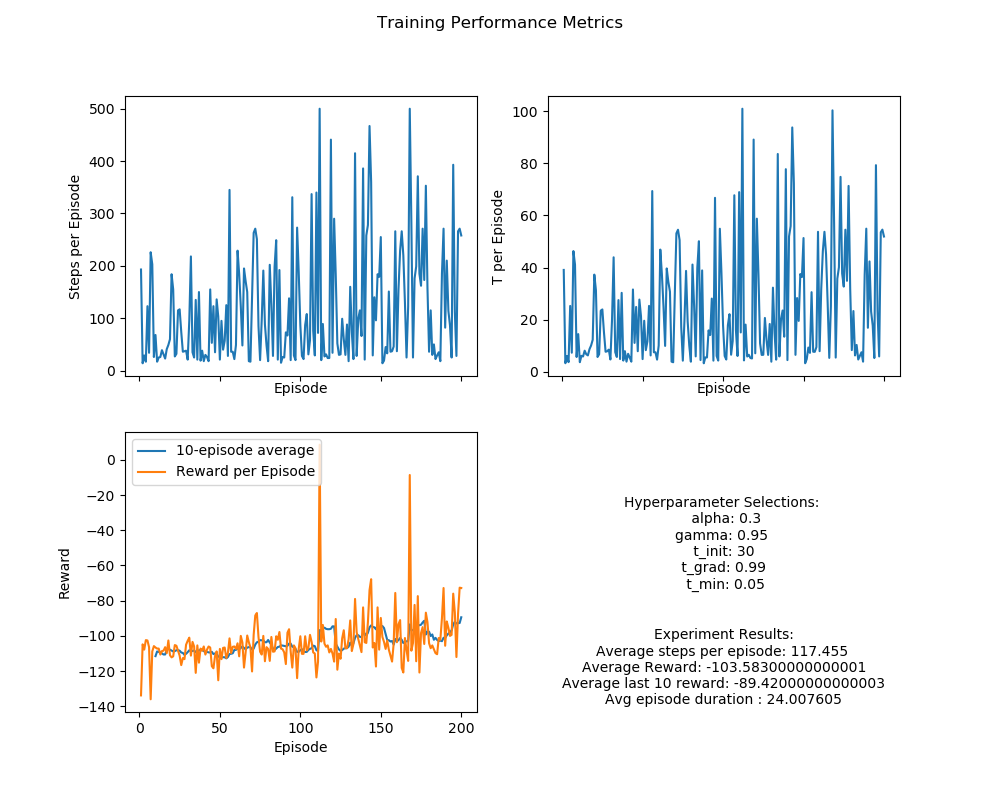

The data file committed next to this chart (first rows):
episode, steps_per_episode, t_per_episode, reward_per_episode, reward_avg_per_episode, reward_min_per_episode, reward_max_per_episode
1, 193.0, 39.11, -133.8, -0.6969, -100.0, 0.8
2, 14.0, 3.328, -104.8, -8.062, -100.0, 0.0
3, 29.0, 6.138, -107.8, -3.85, -100.0, 0.8
4, 17.0, 3.746, -102.4, -6.4, -100.0, 0.0
5, 123.0, 25.29, -102.6, -0.841, -100.0, 0.8
6, 34.0, 7.358, -106.4, -3.224, -100.0, 0.8
7, 226.0, 46.34, -136, -0.6044, -100.0, 0.8
8, 203.0, 41.15, -108.8, -0.5386, -100.0, 0.8
9, 26.0, 5.714, -105.8, -4.232, -100.0, 0.2
10, 68.0, 14.49, -106.6, -1.591, -100.0, 0.8
11, 17.0, 3.727, -107.2, -6.7, -100.0, 0.0
12, 25.0, 6.161, -107.2, -4.467, -100.0, 0.0
13, 26.0, 5.903, -110.6, -4.424, -100.0, 0.2
14, 39.0, 8.134, -108.6, -2.858, -100.0, 0.8
15, 31.0, 6.761, -108.4, -3.613, -100.0, 0.0
16, 23.0, 6.333, -106.4, -4.836, -100.0, 0.2
17, 41.0, 8.722, -109.8, -2.745, -100.0, 0.8
18, 49.0, 10.13, -102.6, -2.138, -100.0, 0.8
19, 60.0, 12.3, -111.0, -1.881, -100.0, 0.8
20, 184.0, 37.31, -112.2, -0.6131, -100.0, 0.8
21, 155.0, 31.34, -111.6, -0.7247, -100.0, 0.8
22, 27.0, 5.715, -105.2, -4.046, -100.0, 0.8
23, 32.0, 6.757, -105.6, -3.406, -100.0, 0.8
24, 115.0, 23.5, -108.4, -0.9509, -100.0, 0.8
25, 117.0, 23.95, -111.2, -0.9586, -100.0, 0.8
26, 74.0, 15.13, -116.6, -1.597, -100.0, 0.8
27, 36.0, 7.721, -112.6, -3.217, -100.0, 0.0
28, 37.0, 7.911, -113.2, -3.144, -100.0, 0.0
29, 38.0, 8.543, -105.0, -2.838, -100.0, 0.8
30, 21.0, 4.761, -102.8, -5.14, -100.0, 0.8
31, 96.0, 19.92, -101, -1.063, -100.0, 0.8
32, 218.0, 43.95, -111.2, -0.5124, -100.0, 0.8
33, 35.0, 7.569, -103.4, -3.041, -100.0, 0.8
34, 25.0, 5.712, -106.0, -4.417, -100.0, 0.0
35, 135.0, 27.54, -121.0, -0.903, -100.0, 0.8
36, 21.0, 4.929, -105.4, -5.27, -100.0, 0.0
37, 150.0, 30.32, -115.2, -0.7732, -100.0, 0.8
38, 19.0, 4.351, -107.2, -5.956, -100.0, 0.0
39, 38.0, 7.942, -108.4, -2.93, -100.0, 0.8
40, 18.0, 3.926, -106.0, -6.235, -100.0, 0.0
41, 30.0, 6.941, -110.6, -3.814, -100.0, 0.2
42, 26.0, 5.507, -107.8, -4.312, -100.0, 0.8
43, 18.0, 3.919, -106.0, -6.235, -100.0, 0.8
44, 155.0, 31.61, -106.6, -0.6922, -100.0, 0.8
45, 53.0, 11.12, -117.2, -2.254, -100.0, 0.2
46, 123.0, 24.91, -118.4, -0.9705, -100.0, 0.8
47, 35.0, 7.932, -111.4, -3.276, -100.0, 0.0
48, 136.0, 27.74, -108.8, -0.8059, -100.0, 0.8
49, 103.0, 21.34, -125.2, -1.227, -100.0, 0.8
50, 21.0, 4.909, -107.4, -5.37, -100.0, 0.8
51, 95.0, 19.62, -113.2, -1.204, -100.0, 0.8
52, 40.0, 8.338, -106.8, -2.738, -100.0, 0.8
53, 57.0, 11.74, -106.6, -1.904, -100.0, 0.8
54, 125.0, 25.32, -112.6, -0.9081, -100.0, 0.8
55, 28.0, 6.318, -109.6, -4.059, -100.0, 0.0
56, 345.0, 69.35, -101.4, -0.2948, -100.0, 0.8
57, 36.0, 7.526, -109.8, -3.137, -100.0, 0.8
58, 36.0, 7.538, -106.2, -3.034, -100.0, 0.8
59, 22.0, 4.713, -106.0, -5.048, -100.0, 0.2
60, 49.0, 10.1, -107.4, -2.237, -100.0, 0.8
... 140 more rows
